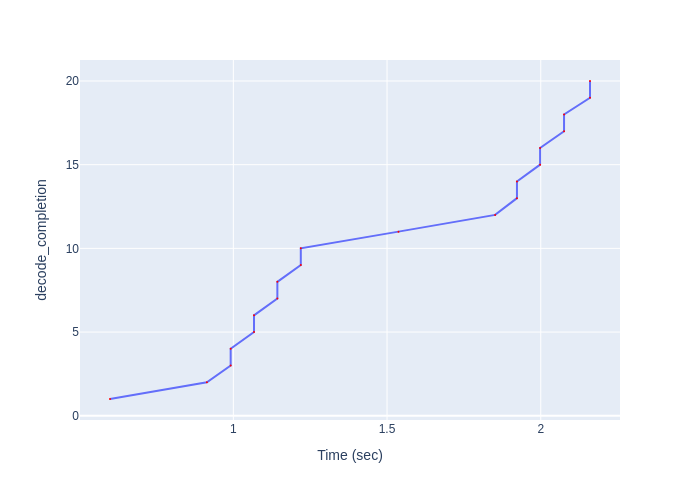

Source data for this figure (header and first rows):
Time (sec), decode_completion
0.5988, 1
0.914, 2
0.9913, 3
0.9913, 4
1.067, 5
1.067, 6
1.143, 7
1.143, 8
1.219, 9
1.219, 10
1.537, 11
1.852, 12
1.923, 13
1.923, 14
1.998, 15
1.998, 16
2.076, 17
2.076, 18
2.16, 19
2.16, 20
